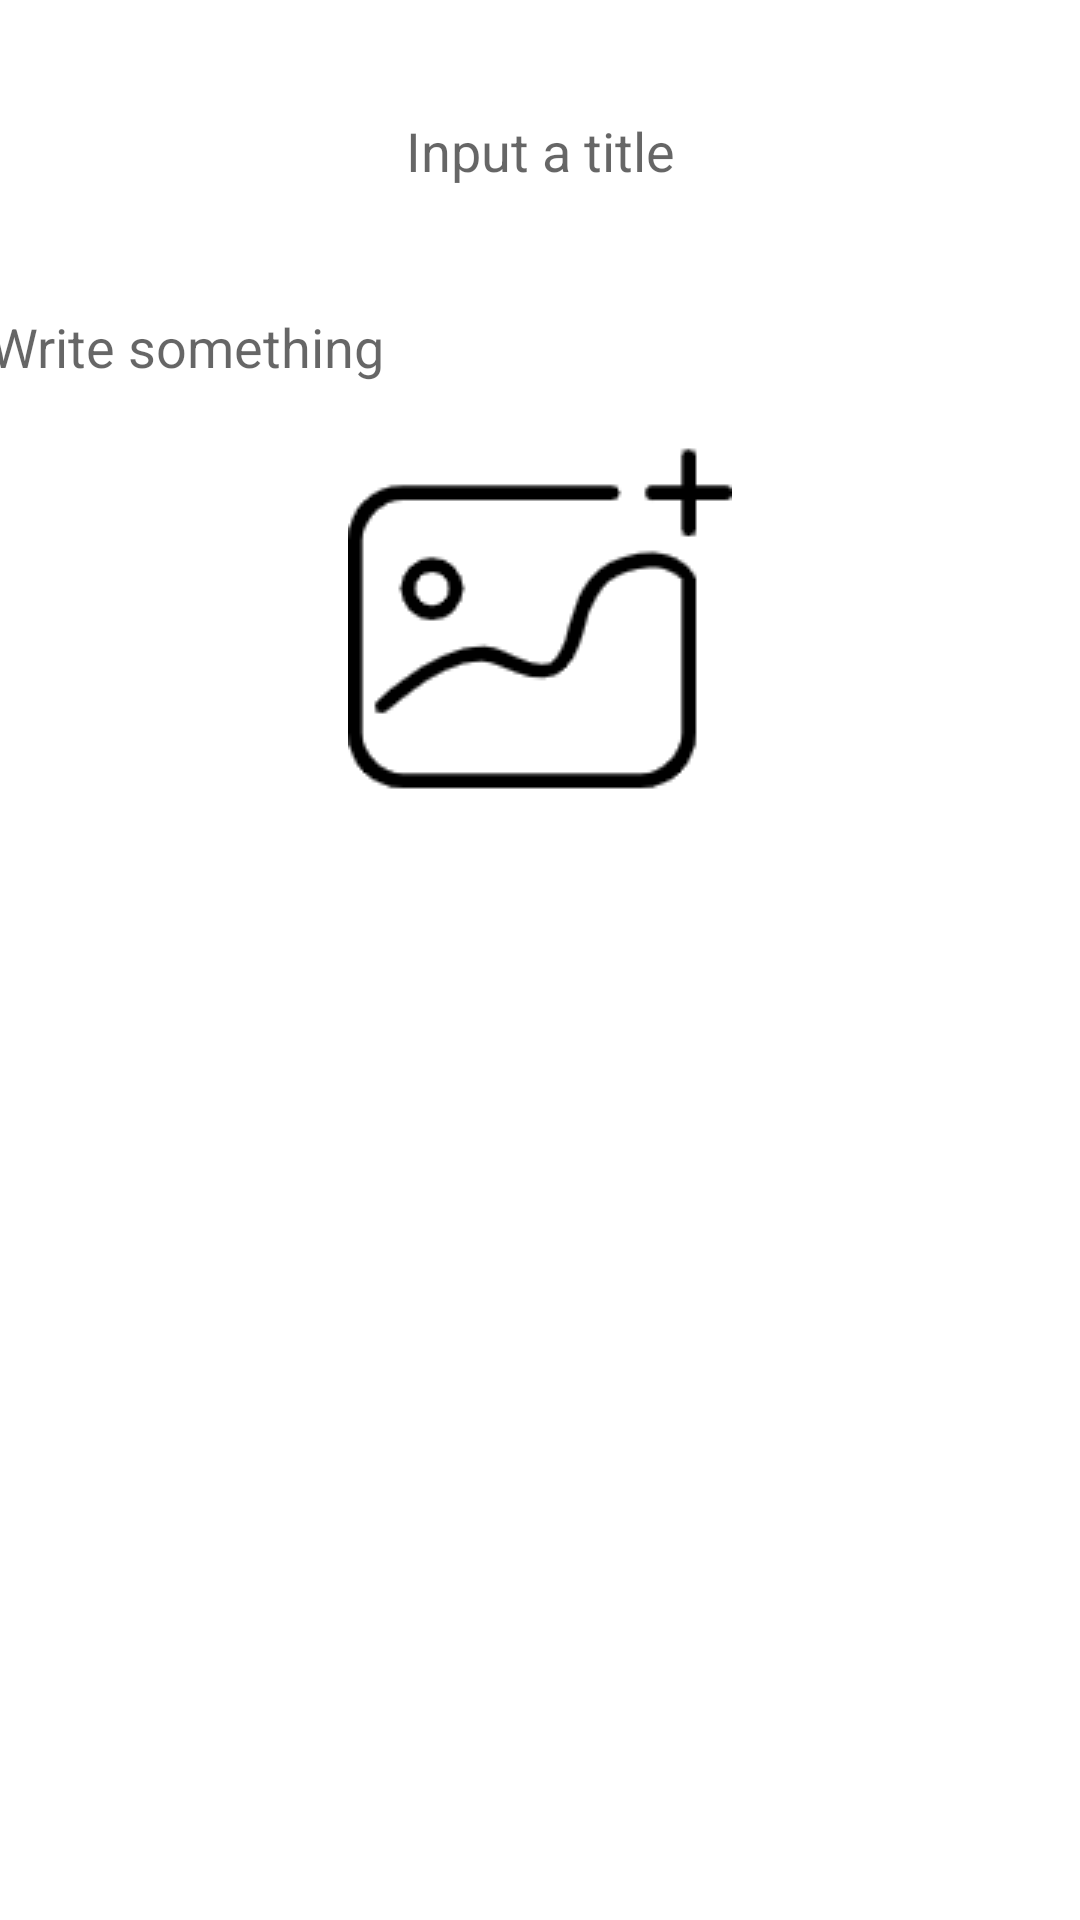

Layout XML and referenced resources for this Android screen:
<!-- AndroidManifest.xml: application theme Theme.D_bee_7 -->
<!-- res/layout/fragment_note.xml -->
<?xml version="1.0" encoding="utf-8"?>
<androidx.core.widget.NestedScrollView xmlns:android="http://schemas.android.com/apk/res/android"
    xmlns:app="http://schemas.android.com/apk/res-auto"
    xmlns:tools="http://schemas.android.com/tools"
    android:layout_width="match_parent"
    android:layout_height="match_parent"
    tools:context=".ui.NoteFragment">

    <androidx.constraintlayout.widget.ConstraintLayout
        android:layout_width="match_parent"
        android:layout_height="match_parent">

        

        <EditText
            android:id="@+id/et_title"
            android:layout_width="match_parent"
            android:layout_height="wrap_content"
            android:layout_marginStart="10dp"
            android:layout_marginTop="30dp"
            android:layout_marginEnd="10dp"
            android:background="@drawable/round"
            android:gravity="center_horizontal"
            android:hint="@string/input_a_title"
            android:inputType="text"
            android:padding="8dp"
            app:layout_constraintEnd_toEndOf="parent"
            app:layout_constraintHorizontal_bias="0.0"
            app:layout_constraintStart_toStartOf="parent"
            app:layout_constraintTop_toTopOf="parent" />

        <EditText
            android:id="@+id/et_content"
            android:layout_width="384dp"
            android:layout_height="wrap_content"
            android:layout_marginStart="10dp"
            android:layout_marginTop="28dp"
            android:layout_marginEnd="10dp"
            android:background="@android:color/transparent"
            android:gravity="start"
            android:hint="@string/write_something"
            android:inputType="textMultiLine"
            android:padding="5dp"
            app:layout_constraintEnd_toEndOf="parent"
            app:layout_constraintHorizontal_bias="0.428"
            app:layout_constraintStart_toStartOf="parent"
            app:layout_constraintTop_toBottomOf="@+id/et_title" />


        <LinearLayout
            android:id="@+id/linearLayout"
            android:layout_width="match_parent"
            android:layout_height="wrap_content"
            android:orientation="vertical"
            app:layout_constraintEnd_toEndOf="parent"
            app:layout_constraintStart_toStartOf="parent"
            app:layout_constraintTop_toBottomOf="@+id/et_content">

            <ImageView
                android:id="@+id/iv_image"
                android:layout_width="wrap_content"
                android:layout_height="wrap_content"
                android:layout_gravity="center"
                android:layout_margin="10dp"
                android:clickable="true"
                android:focusable="true"
                app:srcCompat="@drawable/add_pic"
                tools:layout_editor_absoluteX="10dp" />
        </LinearLayout>


        <LinearLayout
            android:id="@+id/ll_image_select"
            android:layout_width="match_parent"
            android:layout_height="wrap_content"
            android:layout_margin="10dp"
            android:background="@drawable/round"
            android:orientation="vertical"
            android:padding="5dp"
            android:visibility="gone"
            app:layout_constraintBottom_toBottomOf="parent"
            app:layout_constraintEnd_toEndOf="parent"
            app:layout_constraintStart_toStartOf="parent"
            app:layout_constraintTop_toBottomOf="@+id/linearLayout">

            <TextView
                android:id="@+id/tv_photo"
                android:layout_width="match_parent"
                android:layout_height="wrap_content"
                android:clickable="true"
                android:focusable="true"
                android:gravity="center"
                android:text="@string/photo"
                android:textColor="@color/black"
                android:textSize="21sp" />

            <View
                android:layout_width="match_parent"
                android:layout_height="1dp"
                android:layout_margin="10dp"
                android:background="#000000" />


            <TextView
                android:id="@+id/tv_gallery"
                android:layout_width="match_parent"
                android:layout_height="wrap_content"
                android:clickable="true"
                android:focusable="true"
                android:gravity="center"
                android:text="@string/gallery"
                android:textColor="@color/black"
                android:textSize="21sp" />

        </LinearLayout>


    </androidx.constraintlayout.widget.ConstraintLayout>


</androidx.core.widget.NestedScrollView>
<!-- resources referenced by this layout -->
<resources>
  <!-- drawable add_pic: png bitmap (drawable, 3124 bytes) -->
  <string name="gallery">相册</string>
  <string name="input_a_title">Input a title</string>
  <string name="photo">拍照</string>
  <string name="write_something">Write something</string>
  <style name="Theme.D_bee_7" parent="Theme.MaterialComponents.DayNight.DarkActionBar">
          
          <item name="colorPrimary">@color/white</item>
          <item name="colorPrimaryVariant">@color/white</item>
          <item name="colorOnPrimary">@color/white</item>
          
          <item name="colorSecondary">@color/teal_200</item>
          <item name="colorSecondaryVariant">@color/teal_700</item>
          <item name="colorOnSecondary">@color/black</item>
          
          <item name="android:statusBarColor" tools:targetApi="l">?attr/colorPrimaryVariant</item>
          
      </style>
  <!-- not gathered from this repository: default colours our renderer supplied (Android Studio template values) -->
  <color name="teal_200">#FF03DAC5</color>
  <color name="teal_700">#FF018786</color>
  <color name="black">#FF000000</color>
  <color name="white">#FFFFFFFF</color>
</resources>
